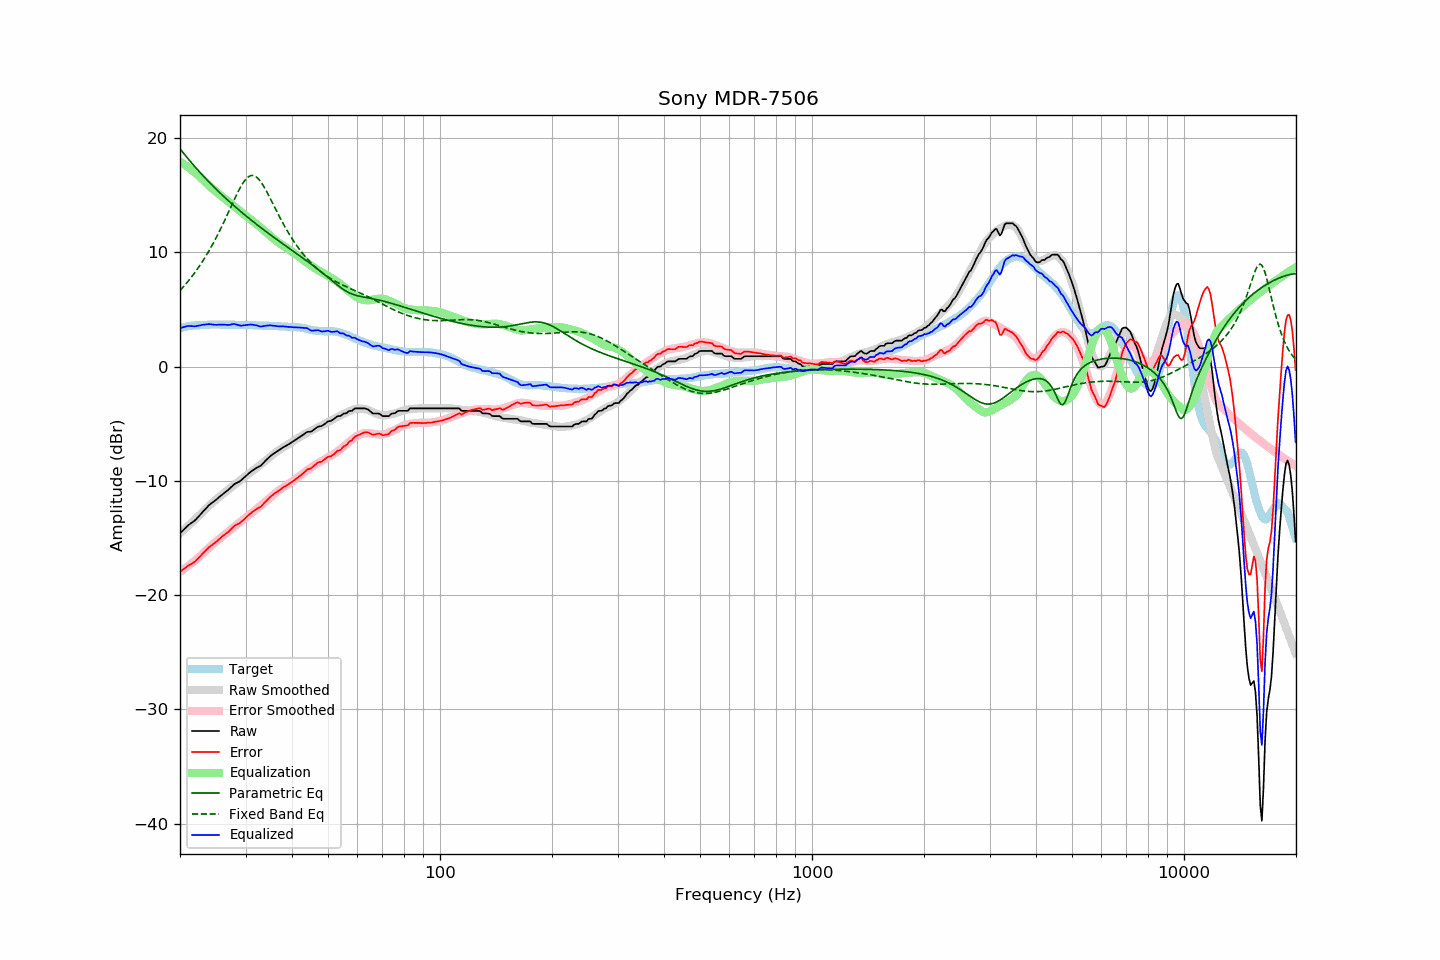

The data file committed next to this chart (first rows):
frequency, raw, error, smoothed, error_smoothed, equalization, parametric_eq, fixed_band_eq, equalized_raw, equalized_smoothed, target
20.00, -14.59, -17.95, -14.57, -17.95, 17.95, 19.06, 6.66, 3.36, 3.38, 3.36
20.20, -14.45, -17.85, -14.45, -17.86, 17.86, 18.88, 6.81, 3.41, 3.41, 3.40
20.40, -14.31, -17.74, -14.32, -17.76, 17.76, 18.71, 6.97, 3.45, 3.44, 3.43
20.61, -14.17, -17.64, -14.19, -17.66, 17.66, 18.54, 7.13, 3.49, 3.47, 3.46
20.81, -14.03, -17.53, -14.07, -17.56, 17.56, 18.36, 7.29, 3.53, 3.49, 3.50
21.02, -13.89, -17.43, -13.94, -17.46, 17.46, 18.20, 7.46, 3.57, 3.52, 3.54
21.23, -13.79, -17.34, -13.81, -17.35, 17.35, 18.03, 7.64, 3.56, 3.54, 3.55
21.44, -13.69, -17.26, -13.68, -17.24, 17.24, 17.86, 7.81, 3.55, 3.56, 3.57
21.66, -13.59, -17.18, -13.55, -17.13, 17.13, 17.70, 8.00, 3.54, 3.58, 3.59
21.87, -13.49, -17.09, -13.42, -17.01, 17.01, 17.54, 8.19, 3.53, 3.59, 3.60
22.09, -13.36, -16.97, -13.29, -16.90, 16.90, 17.38, 8.38, 3.54, 3.61, 3.61
22.31, -13.20, -16.81, -13.15, -16.78, 16.78, 17.22, 8.58, 3.58, 3.62, 3.61
22.54, -13.05, -16.68, -13.02, -16.65, 16.65, 17.06, 8.78, 3.60, 3.63, 3.62
22.76, -12.89, -16.52, -12.88, -16.52, 16.52, 16.91, 8.99, 3.63, 3.64, 3.63
22.99, -12.73, -16.36, -12.74, -16.39, 16.39, 16.75, 9.21, 3.66, 3.65, 3.63
23.22, -12.58, -16.22, -12.60, -16.26, 16.26, 16.60, 9.43, 3.68, 3.65, 3.64
23.45, -12.43, -16.08, -12.46, -16.12, 16.12, 16.45, 9.65, 3.69, 3.66, 3.65
23.69, -12.28, -15.95, -12.32, -15.99, 15.99, 16.31, 9.89, 3.70, 3.67, 3.66
23.92, -12.13, -15.80, -12.18, -15.85, 15.85, 16.16, 10.12, 3.72, 3.67, 3.67
24.16, -12.01, -15.69, -12.05, -15.72, 15.72, 16.02, 10.37, 3.71, 3.67, 3.68
24.40, -11.91, -15.60, -11.92, -15.59, 15.59, 15.87, 10.62, 3.69, 3.68, 3.69
24.65, -11.81, -15.49, -11.80, -15.48, 15.48, 15.73, 10.88, 3.66, 3.68, 3.68
24.89, -11.70, -15.38, -11.68, -15.36, 15.36, 15.59, 11.14, 3.66, 3.68, 3.68
25.14, -11.59, -15.27, -11.56, -15.25, 15.25, 15.46, 11.41, 3.66, 3.68, 3.68
25.39, -11.46, -15.14, -11.45, -15.13, 15.13, 15.32, 11.69, 3.68, 3.68, 3.68
25.65, -11.34, -15.02, -11.33, -15.02, 15.02, 15.18, 11.97, 3.68, 3.68, 3.68
25.91, -11.22, -14.89, -11.21, -14.90, 14.90, 15.05, 12.26, 3.67, 3.68, 3.66
26.16, -11.10, -14.77, -11.10, -14.78, 14.78, 14.92, 12.55, 3.68, 3.68, 3.67
26.43, -11.00, -14.68, -10.99, -14.66, 14.66, 14.79, 12.85, 3.66, 3.68, 3.67
26.69, -10.89, -14.56, -10.88, -14.55, 14.55, 14.66, 13.15, 3.66, 3.67, 3.67
26.96, -10.79, -14.46, -10.77, -14.43, 14.43, 14.53, 13.46, 3.64, 3.67, 3.67
27.23, -10.66, -14.34, -10.65, -14.32, 14.32, 14.40, 13.77, 3.66, 3.67, 3.67
27.50, -10.52, -14.19, -10.54, -14.21, 14.21, 14.28, 14.07, 3.69, 3.67, 3.67
27.77, -10.38, -14.04, -10.44, -14.10, 14.10, 14.15, 14.38, 3.72, 3.66, 3.66
28.05, -10.26, -13.92, -10.33, -13.99, 13.99, 14.03, 14.68, 3.73, 3.66, 3.66
28.33, -10.19, -13.83, -10.22, -13.88, 13.88, 13.91, 14.98, 3.69, 3.66, 3.64
28.62, -10.12, -13.77, -10.11, -13.77, 13.77, 13.79, 15.26, 3.64, 3.66, 3.65
28.90, -10.05, -13.70, -10.00, -13.65, 13.65, 13.67, 15.54, 3.60, 3.66, 3.65
29.19, -9.95, -13.59, -9.88, -13.54, 13.54, 13.55, 15.79, 3.59, 3.65, 3.64
29.48, -9.82, -13.47, -9.77, -13.42, 13.42, 13.43, 16.02, 3.60, 3.65, 3.65
29.78, -9.69, -13.34, -9.66, -13.31, 13.31, 13.31, 16.23, 3.62, 3.64, 3.65
30.08, -9.56, -13.22, -9.56, -13.20, 13.20, 13.20, 16.41, 3.64, 3.64, 3.65
30.38, -9.44, -13.08, -9.46, -13.10, 13.10, 13.08, 16.55, 3.65, 3.64, 3.63
30.68, -9.32, -12.95, -9.36, -12.99, 12.99, 12.97, 16.65, 3.67, 3.63, 3.63
30.99, -9.20, -12.83, -9.26, -12.89, 12.89, 12.85, 16.71, 3.68, 3.63, 3.62
31.30, -9.10, -12.72, -9.15, -12.78, 12.78, 12.74, 16.73, 3.67, 3.62, 3.62
31.61, -9.01, -12.63, -9.04, -12.66, 12.66, 12.63, 16.70, 3.65, 3.62, 3.62
31.93, -8.91, -12.52, -8.93, -12.54, 12.54, 12.52, 16.64, 3.63, 3.61, 3.60
32.24, -8.83, -12.42, -8.82, -12.43, 12.43, 12.41, 16.53, 3.60, 3.61, 3.59
32.57, -8.76, -12.35, -8.71, -12.31, 12.31, 12.30, 16.39, 3.55, 3.60, 3.59
32.89, -8.68, -12.27, -8.60, -12.19, 12.19, 12.19, 16.22, 3.51, 3.59, 3.59
33.22, -8.56, -12.15, -8.48, -12.07, 12.07, 12.09, 16.02, 3.51, 3.59, 3.59
33.55, -8.41, -11.99, -8.37, -11.95, 11.95, 11.98, 15.79, 3.55, 3.59, 3.58
33.89, -8.26, -11.84, -8.25, -11.84, 11.84, 11.87, 15.55, 3.57, 3.58, 3.58
34.23, -8.12, -11.70, -8.14, -11.71, 11.71, 11.77, 15.29, 3.59, 3.58, 3.58
34.57, -7.99, -11.56, -8.02, -11.59, 11.59, 11.66, 15.03, 3.60, 3.57, 3.57
34.92, -7.85, -11.42, -7.90, -11.47, 11.47, 11.56, 14.75, 3.61, 3.57, 3.56
35.27, -7.74, -11.31, -7.78, -11.34, 11.34, 11.45, 14.47, 3.60, 3.56, 3.56
35.62, -7.64, -11.19, -7.67, -11.23, 11.23, 11.35, 14.19, 3.58, 3.56, 3.55
35.97, -7.54, -11.08, -7.56, -11.11, 11.11, 11.25, 13.91, 3.57, 3.55, 3.54
... 635 more rows
